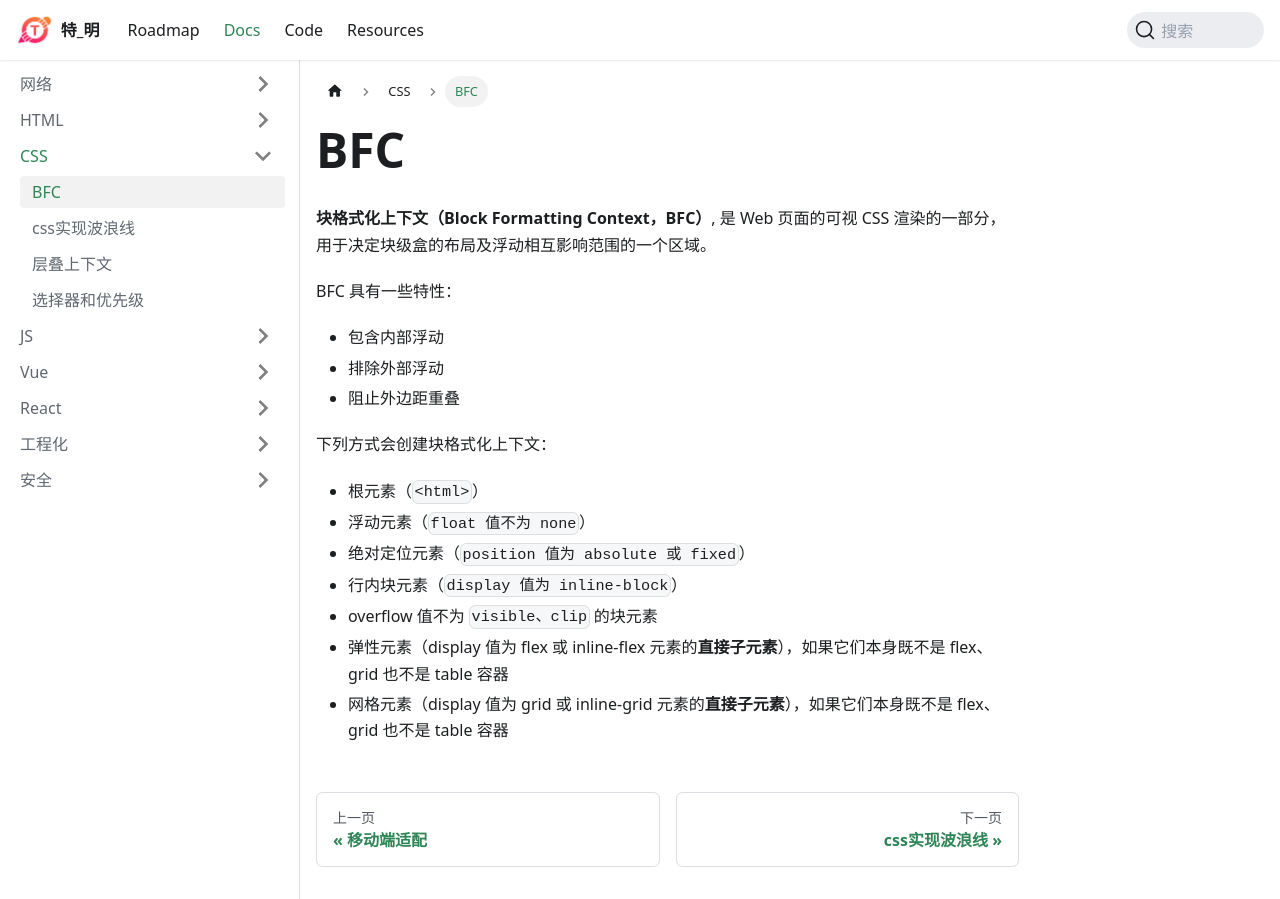

repository: huteming/huteming.github.io · page: docs/css/BFC.html · generator: docusaurus

**块格式化上下文（Block Formatting Context，BFC）**, 是 Web 页面的可视 CSS 渲染的一部分，用于决定块级盒的布局及浮动相互影响范围的一个区域。

BFC 具有一些特性：

- 包含内部浮动
- 排除外部浮动
- 阻止外边距重叠

下列方式会创建块格式化上下文：

- 根元素（`<html>`）
- 浮动元素（`float 值不为 none`）
- 绝对定位元素（`position 值为 absolute 或 fixed`）
- 行内块元素（`display 值为 inline-block`）
- overflow 值不为 `visible、clip` 的块元素
- 弹性元素（display 值为 flex 或 inline-flex 元素的**直接子元素**），如果它们本身既不是 flex、grid 也不是 table 容器
- 网格元素（display 值为 grid 或 inline-grid 元素的**直接子元素**），如果它们本身既不是 flex、grid 也不是 table 容器
